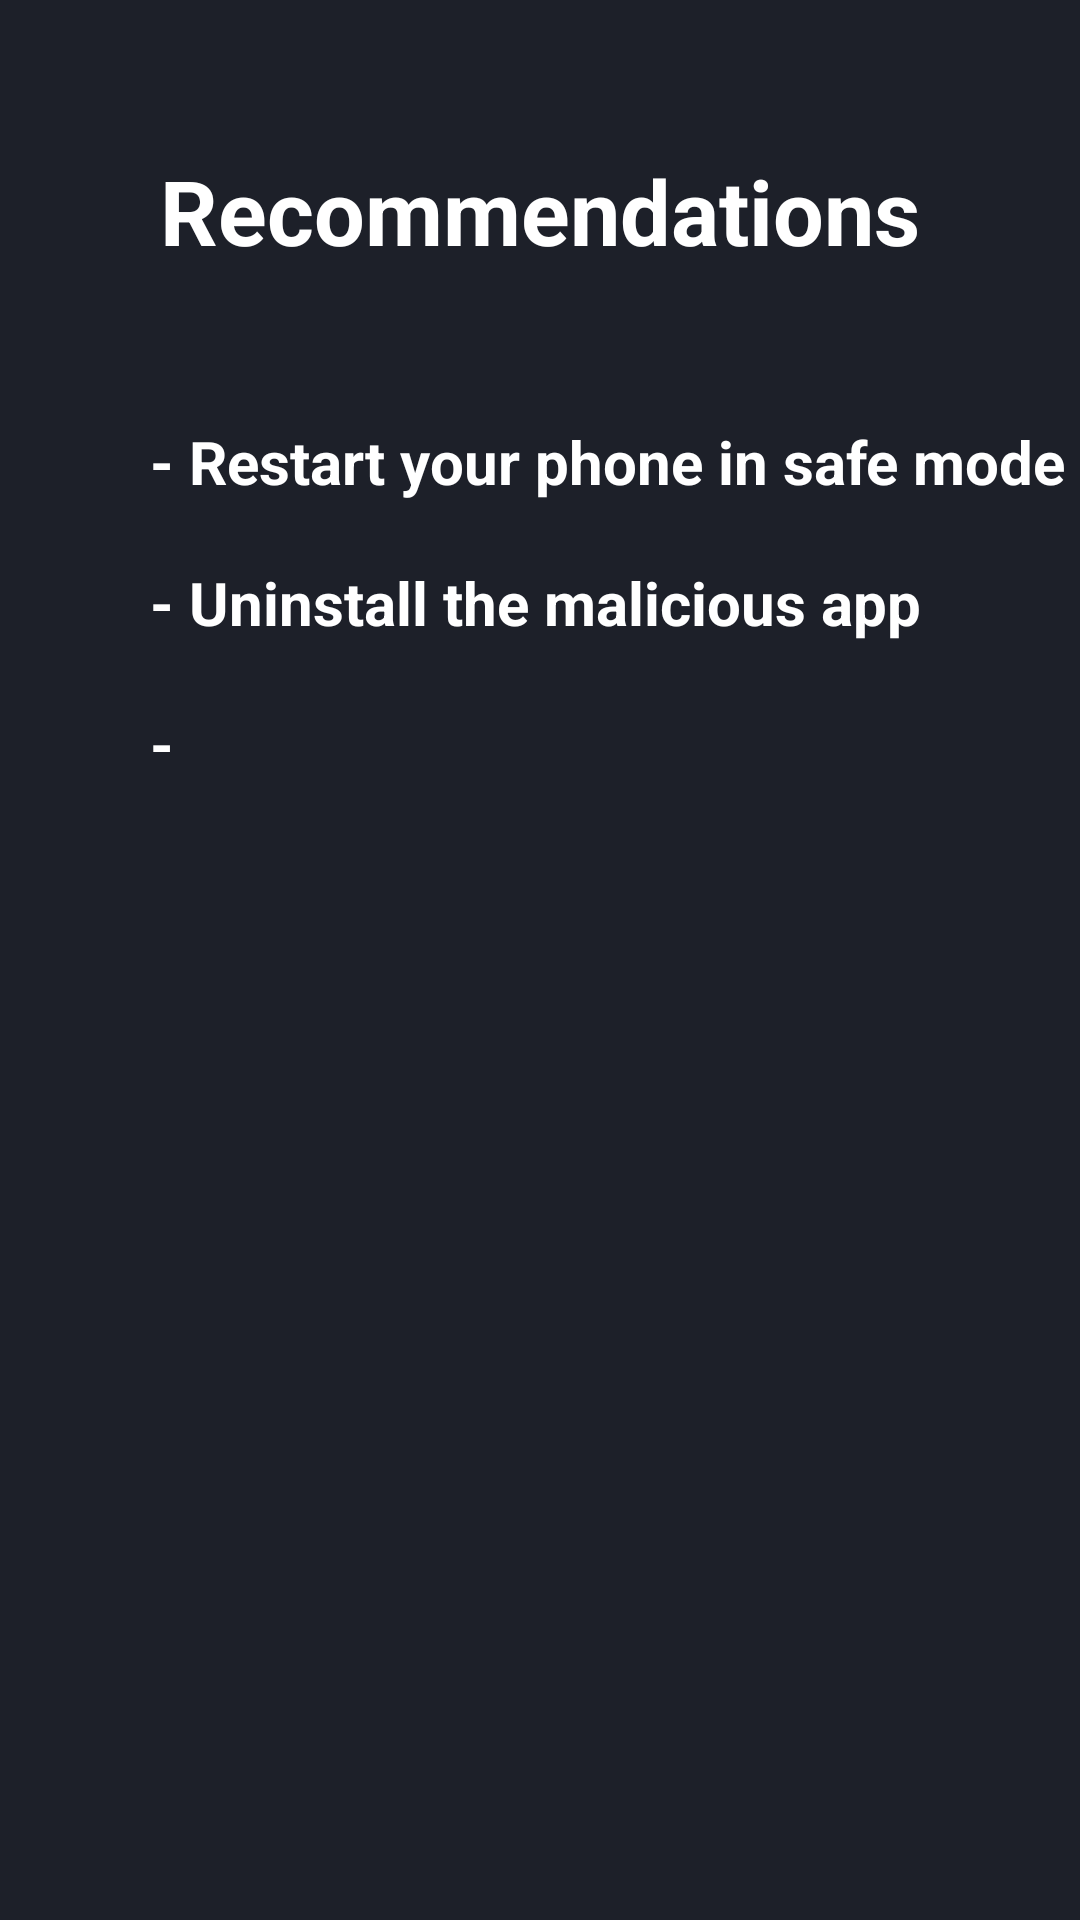

Produce the Android XML layout that renders to this screen, including the resource entries it uses.
<!-- AndroidManifest.xml: application theme Theme.MalwareScanner -->
<!-- res/layout/activity_recommendation.xml -->
<?xml version="1.0" encoding="utf-8"?>
<LinearLayout xmlns:android="http://schemas.android.com/apk/res/android"
    xmlns:tools="http://schemas.android.com/tools"
    android:layout_width="match_parent"
    android:layout_height="match_parent"
    xmlns:app="http://schemas.android.com/apk/res-auto"
    tools:context=".Recommendation"
    android:orientation="vertical"
    android:background="#1d2029">

    <TextView
        android:id="@+id/textMessage"
        android:layout_width="wrap_content"
        android:layout_height="wrap_content"
        android:text="Recommendations"
        android:textColor="#FFFFFF"
        android:layout_marginTop="50dp"
        android:textSize="30dp"
        android:layout_gravity="center"
        android:textStyle="bold" />

    <TextView
        android:id="@+id/r1"
        android:layout_width="wrap_content"
        android:layout_height="wrap_content"
        android:text="- Restart your phone in safe mode"
        android:textColor="#FFFFFF"
        android:layout_marginTop="50dp"
        android:layout_marginLeft="50dp"
        android:textSize="20dp"
        android:textStyle="bold" />
    <TextView
    android:id="@+id/r2"
    android:layout_width="wrap_content"
    android:layout_height="wrap_content"
    android:text="- Uninstall the malicious app"
    android:textColor="#FFFFFF"
    android:layout_marginTop="20dp"
    android:layout_marginLeft="50dp"
    android:textSize="20dp"
    android:textStyle="bold" />
    <TextView
        android:id="@+id/r3"
        android:layout_width="wrap_content"
        android:layout_height="wrap_content"
        android:text="- "
        android:textColor="#FFFFFF"
        android:layout_marginTop="20dp"
        android:layout_marginLeft="50dp"
        android:textSize="20dp"
        android:textStyle="bold" />
    <TextView
        android:id="@+id/r4"
        android:layout_width="wrap_content"
        android:layout_height="wrap_content"
        android:text=""
        android:textColor="#FFFFFF"
        android:layout_marginTop="20dp"
        android:layout_marginLeft="50dp"
        android:textSize="20dp"
        android:textStyle="bold"
        android:visibility="invisible"/>
    <WebView
        android:id="@+id/mWebView"
        android:layout_marginTop="0dp"
        android:layout_width="match_parent"
        android:layout_height="match_parent"
        android:layout_gravity="center"
        android:visibility="invisible"
        />
</LinearLayout>
<!-- resources referenced by this layout -->
<resources>
  <style name="Theme.MalwareScanner" parent="Theme.MaterialComponents.DayNight.DarkActionBar">
          
          <item name="colorPrimary">@color/purple_500</item>
          <item name="colorPrimaryVariant">@color/purple_700</item>
          <item name="colorOnPrimary">@color/white</item>
          
          <item name="colorSecondary">@color/teal_200</item>
          <item name="colorSecondaryVariant">@color/teal_700</item>
          <item name="colorOnSecondary">@color/black</item>
          <item name="actionBarSize">73dp</item>
          
          <item name="android:statusBarColor" tools:targetApi="l">?attr/colorPrimaryVariant</item>
          
      </style>
  <color name="purple_500">#666666</color>
  <color name="purple_700">#000000</color>
  <color name="white">#FFFFFFFF</color>
  <color name="teal_200">#FF03DAC5</color>
  <color name="teal_700">#FF018786</color>
  <color name="black">#FF000000</color>
</resources>
